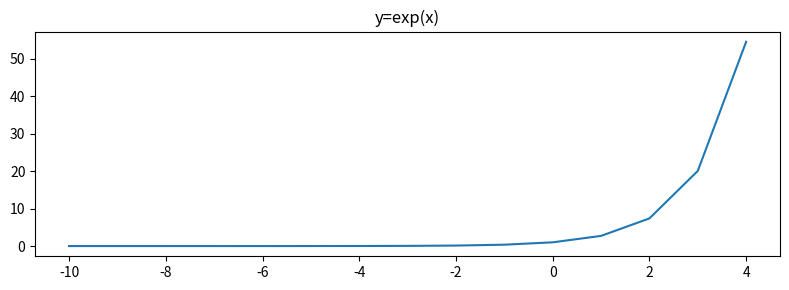
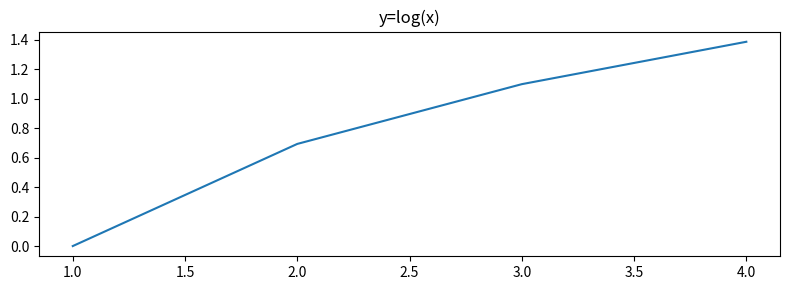

Recreate these plots in Python, in order.
import math
import numpy as np
import matplotlib.pyplot as plt

print(math.e)
print(np.e)
print(np.exp(1))
# 2.718281828459045
# 2.718281828459045
# 2.718281828459045

print(np.exp(2))
print(math.exp(2))
# 7.38905609893065
# 7.38905609893065

print(np.exp(0))
print(np.exp(-2))
# 1.0
# 0.1353352832366127

x = list(range(-10,5))
y = np.exp(x)   # Impossible with "math"

fig, ax = plt.subplots(1, 1, squeeze=False,figsize=(8,3),tight_layout=True)
ax[0,0].plot(x, y)
ax[0,0].set_title("y=exp(x)")
plt.show()






print(np.log(2))
# 0.6931471805599453

print(np.log2(2))
# 1.0

x = list(range(1,5))
y = np.log(x)   # Impossible with "math"

fig, ax = plt.subplots(1, 1, squeeze=False,figsize=(8,3),tight_layout=True)
ax[0,0].plot(x, y)
ax[0,0].set_title("y=log(x)")
plt.show()
